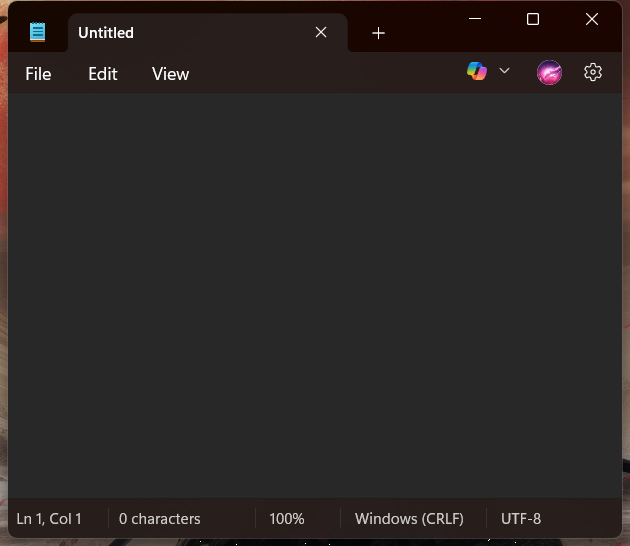
Task: open note pad and add text to it
Workflow: Main

Step 1: Use Application: Untitled - Notepad in window 'Untitled - Notepad' (notepad.exe)

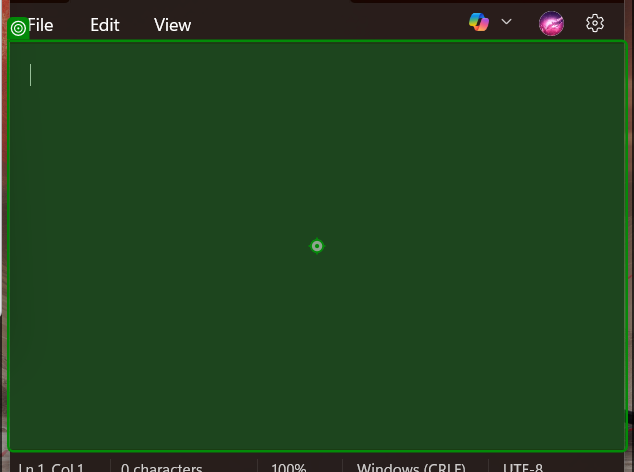
Step 2: type "I am a Robot" into 'RichEditD2DPT'